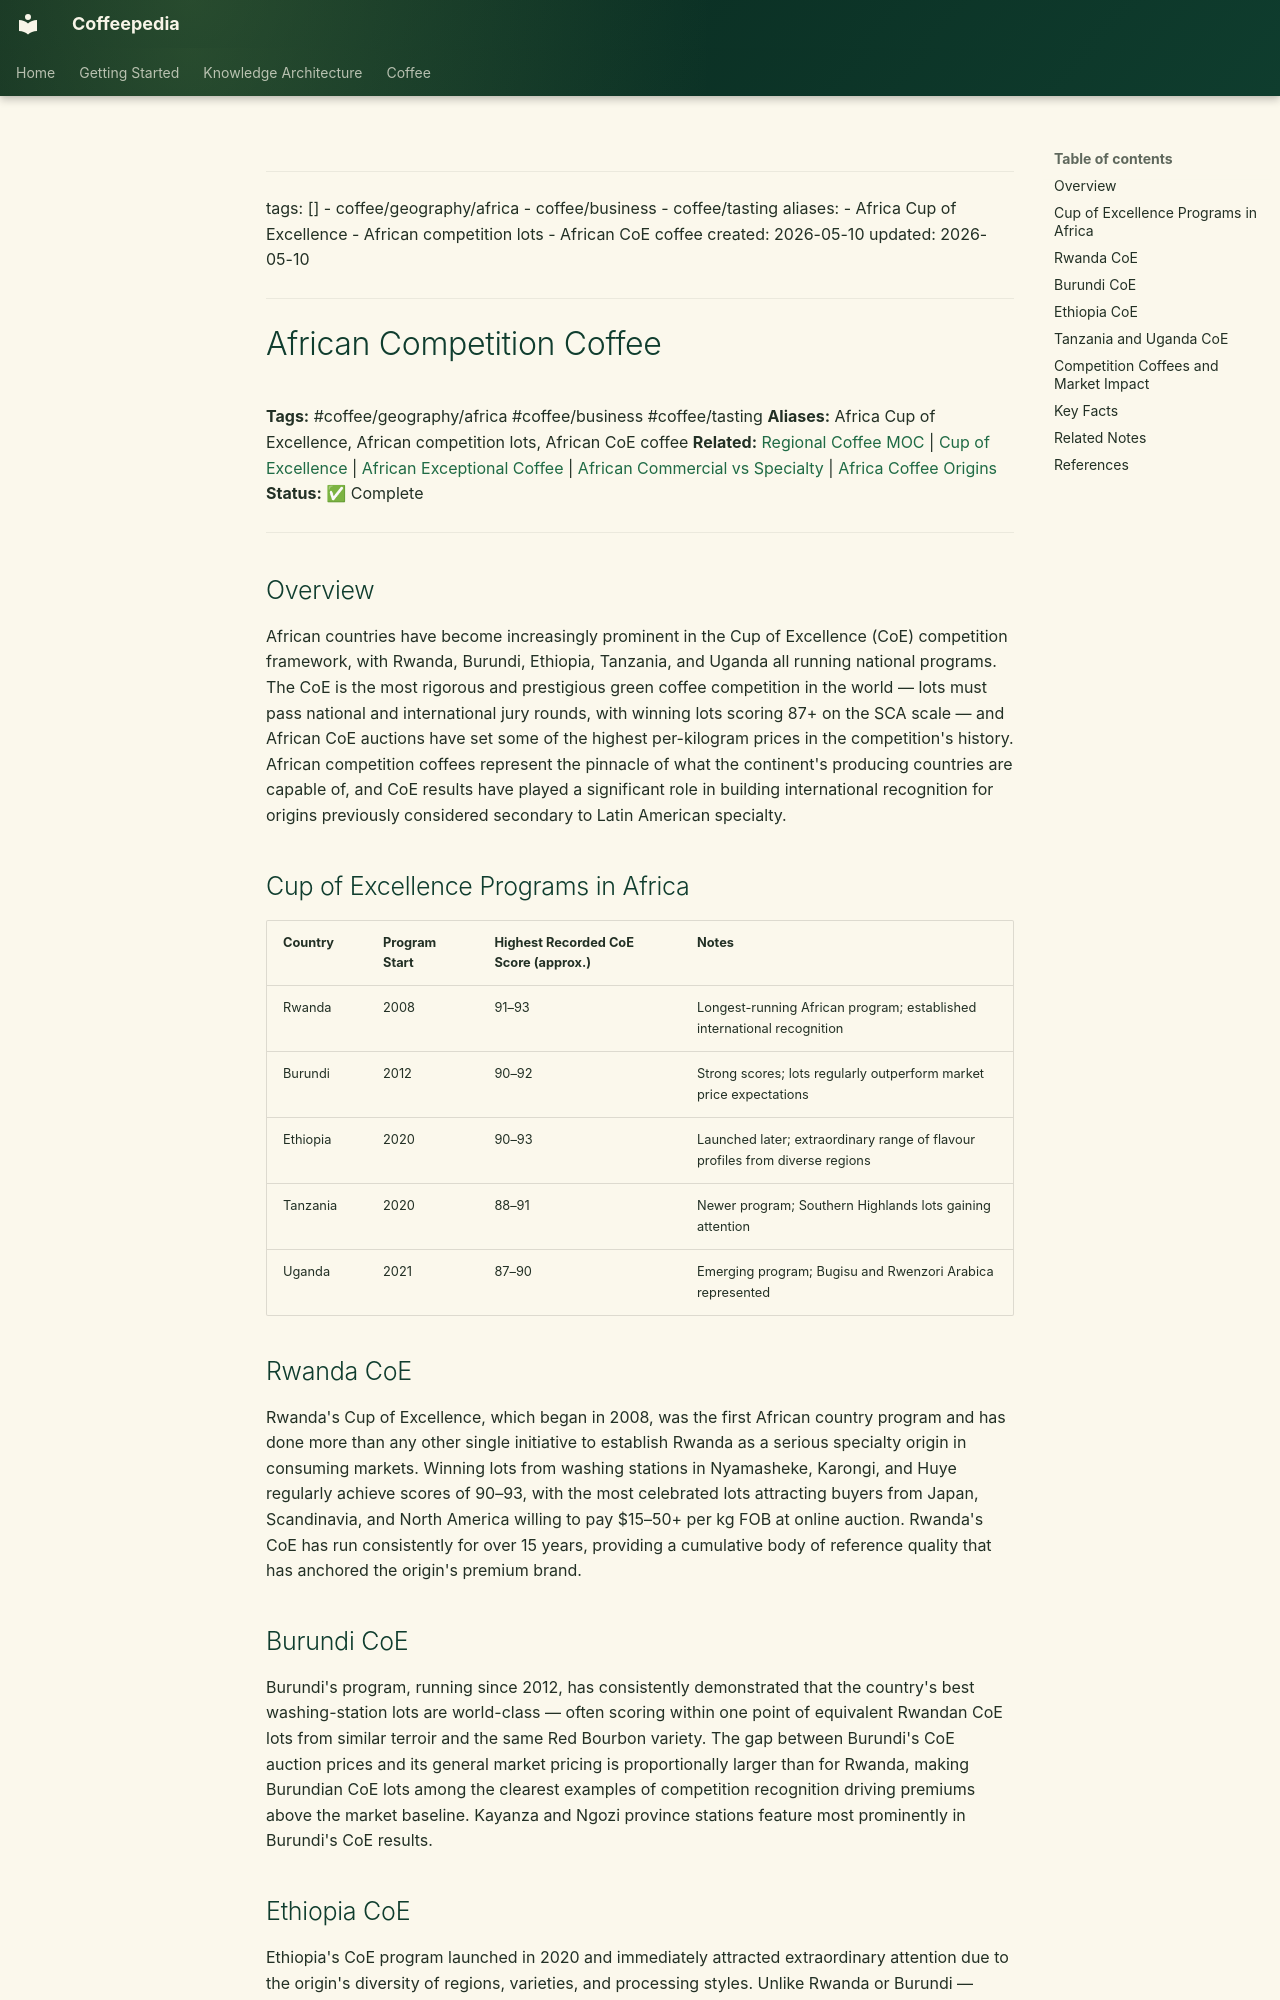

repository: Vauldt/all-about-coffee · page: coffee/around-the-world/african-coffee/africa-in-general/african-competition-coffee/index.html · generator: mkdocs

---
tags: []
  - coffee/geography/africa
  - coffee/business
  - coffee/tasting
aliases:
  - Africa Cup of Excellence
  - African competition lots
  - African CoE coffee
created: 2026-05-10
updated: 2026-05-10
---

# African Competition Coffee

**Tags:** #coffee/geography/africa #coffee/business #coffee/tasting
**Aliases:** Africa Cup of Excellence, African competition lots, African CoE coffee
**Related:** [Regional Coffee MOC](../../../maps-of-content/regional-coffee-moc.md) | [Cup of Excellence](../../../coffee-business/cup-of-excellence.md) | [African Exceptional Coffee](african-exceptional-coffee.md) | [African Commercial vs Specialty](african-commercial-vs-specialty.md) | [Africa Coffee Origins](africa-coffee-origins.md)
**Status:** ✅ Complete

---

## Overview

African countries have become increasingly prominent in the Cup of Excellence (CoE) competition framework, with Rwanda, Burundi, Ethiopia, Tanzania, and Uganda all running national programs. The CoE is the most rigorous and prestigious green coffee competition in the world — lots must pass national and international jury rounds, with winning lots scoring 87+ on the SCA scale — and African CoE auctions have set some of the highest per-kilogram prices in the competition's history. African competition coffees represent the pinnacle of what the continent's producing countries are capable of, and CoE results have played a significant role in building international recognition for origins previously considered secondary to Latin American specialty.

## Cup of Excellence Programs in Africa

| Country | Program Start | Highest Recorded CoE Score (approx.) | Notes |
| :--- | :--- | :--- | :--- |
| Rwanda | 2008 | 91–93 | Longest-running African program; established international recognition |
| Burundi | 2012 | 90–92 | Strong scores; lots regularly outperform market price expectations |
| Ethiopia | 2020 | 90–93 | Launched later; extraordinary range of flavour profiles from diverse regions |
| Tanzania | 2020 | 88–91 | Newer program; Southern Highlands lots gaining attention |
| Uganda | 2021 | 87–90 | Emerging program; Bugisu and Rwenzori Arabica represented |

## Rwanda CoE

Rwanda's Cup of Excellence, which began in 2008, was the first African country program and has done more than any other single initiative to establish Rwanda as a serious specialty origin in consuming markets. Winning lots from washing stations in Nyamasheke, Karongi, and Huye regularly achieve scores of 90–93, with the most celebrated lots attracting buyers from Japan, Scandinavia, and North America willing to pay $15–50+ per kg FOB at online auction. Rwanda's CoE has run consistently for over 15 years, providing a cumulative body of reference quality that has anchored the origin's premium brand.

## Burundi CoE

Burundi's program, running since 2012, has consistently demonstrated that the country's best washing-station lots are world-class — often scoring within one point of equivalent Rwandan CoE lots from similar terroir and the same Red Bourbon variety. The gap between Burundi's CoE auction prices and its general market pricing is proportionally larger than for Rwanda, making Burundian CoE lots among the clearest examples of competition recognition driving premiums above the market baseline. Kayanza and Ngozi province stations feature most prominently in Burundi's CoE results.
